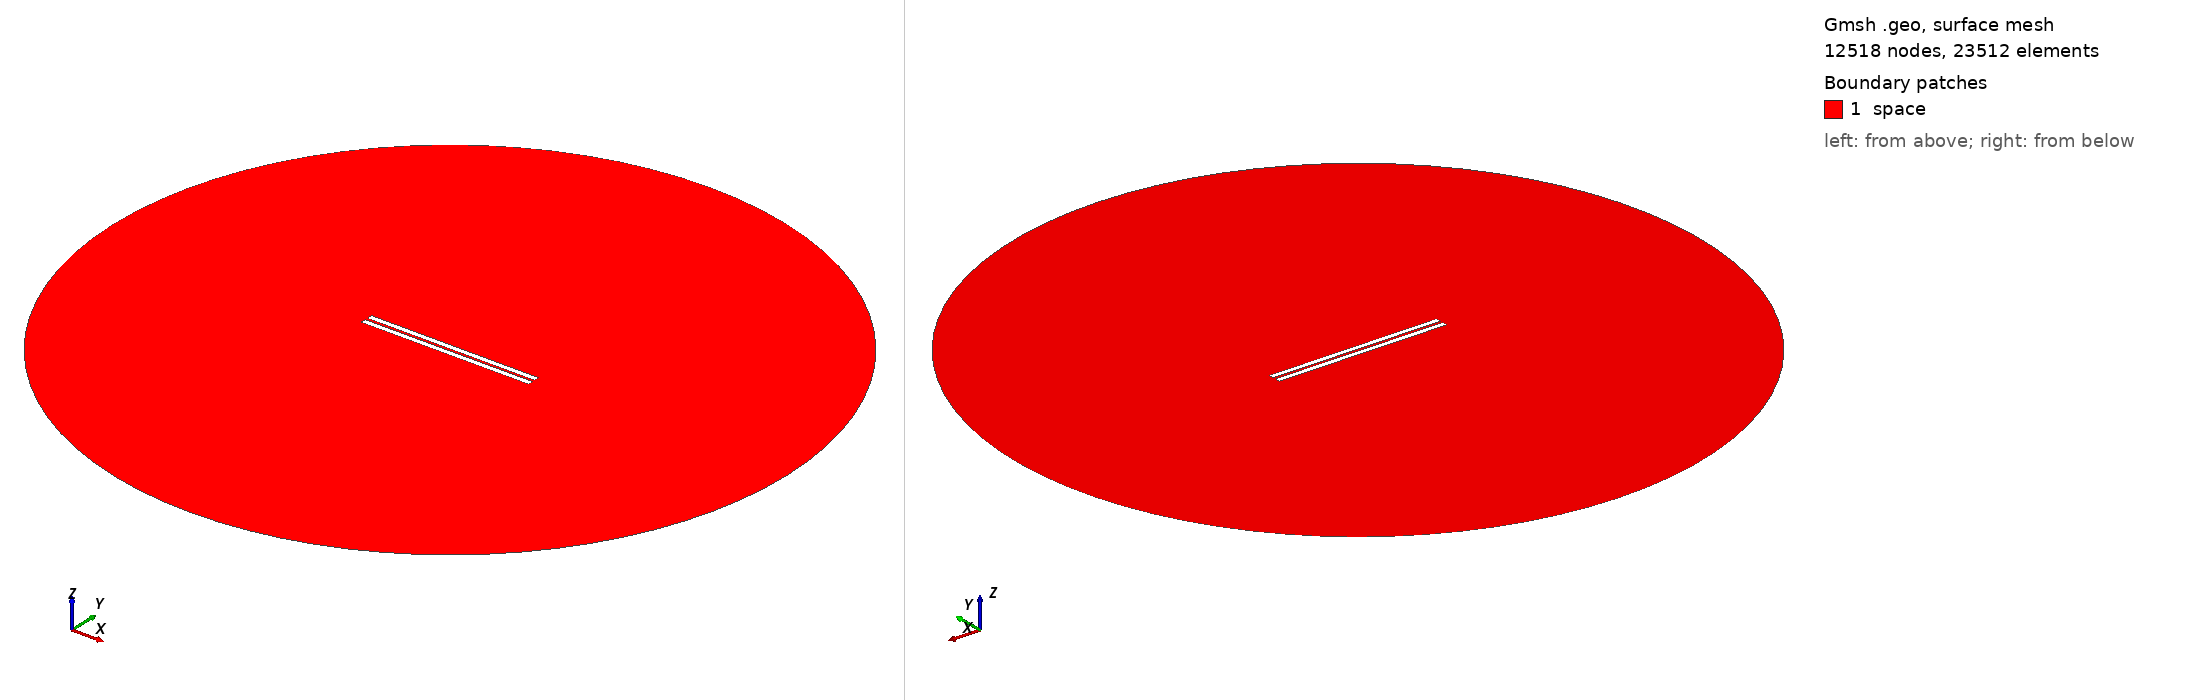

Gmsh geometry script, surface-meshed: 12518 nodes, 23512 surface elements. Boundary patches (legend numbers): 1 space. Left view from above one corner, right view from below the opposite corner. Legend entries are the model's physical surfaces. The drawing asked Gmsh for element sizes between 1% and 20% of the model's largest extent; the script's own settings can give other sizes.

=== 516.geo (drawn) ===
// Set the geometry kernel
SetFactory("OpenCASCADE");

//---------------------------------------
// Rectangles
//---------------------------------------

// Rectangle 1 (top)
Point(1) = {-49.62222222222222, 0.8055555555555556, 0, 1.0};
Point(2) = {49.62222222222222, 0.8055555555555556, 0, 1.0};
Point(3) = {49.62222222222222, 4.05, 0, 1.0};
Point(4) = {-49.62222222222222, 4.05, 0, 1.0};

Line(1) = {1, 2};
Line(2) = {2, 3};
Line(3) = {3, 4};
Line(4) = {4, 1};

Line Loop(1) = {1, 2, 3, 4};
Plane Surface(1) = {1};

Rotate { {0, 0, 1}, {0,  0.8055555555555556,  0}, -0.002 } {
  Surface{1};
}

// Rectangle 2 (bottom)
Point(5) = {-49.62222222222222, -0.8055555555555556, 0, 1.0};
Point(6) = {49.62222222222222, -0.8055555555555556, 0, 1.0};
Point(7) = {49.62222222222222, -4.05, 0, 1.0};
Point(8) = {-49.62222222222222, -4.05, 0, 1.0};

Line(5) = {5, 6};
Line(6) = {6, 7};
Line(7) = {7, 8};
Line(8) = {8, 5};

Line Loop(2) = {5, 6, 7, 8};
Plane Surface(2) = {2}; 


//---------------------------------------
// Circle
//---------------------------------------

// Define points
Point(9) = {0, 0, 0};        // Center
Point(10) = {200, 0, 0};     // Start point
Point(11) = {0, 200, 0};     // 90 degrees
Point(12) = {-200, 0, 0};    // 180 degrees
Point(13) = {0, -200, 0};    // 270 degrees

// Define circle arcs (each needs start, center, end)
Circle(9) = {10, 9, 11};
Circle(10) = {11, 9, 12};
Circle(11) = {12, 9, 13};
Circle(12) = {13, 9, 10};

// Define curve loop and surface if needed
Curve Loop(3) = {9, 10, 11, 12};
Surface(3) = {3};

// Subtract Rectangles from Circle
BooleanDifference{ Surface{3}; Delete; }{ Surface{1}; Surface{2}; Delete; }

//---------------------------------------
// Transfinite Lines and Surface
//---------------------------------------
r = 7;
Transfinite Line {1, 3} = 50*r Using Progression 1;
Transfinite Line {2, 4} = 2*r Using Progression 1;
Transfinite Line {5, 7} = 50*r Using Progression 1;
Transfinite Line {6, 8} = 2*r Using Progression 1;
Transfinite Line {9, 10, 11, 12} = 20 Using Progression 1;

//---------------------------------------
// Define Physical Groups
//---------------------------------------                

//--- Physical Curves
// Physical groups for boundaries
Physical Line("force_segment", 10) = {1};
Physical Line("upper_plate", 11) = {2, 3, 4};
Physical Line("lower_plate", 12) = {5, 6, 7, 8};
Physical Line("boundary", 20) = {9, 10, 11, 12};

//--- Physical Surfaces
Physical Surface("space", 30) = {3};

//---------------------------------------
// 6. Generate the Mesh
//---------------------------------------
Mesh 2;  // 2D mesh generation
